Image classification data set "dataset" (venkatsairam05/AI-Image-Forensics-Filter-Detection-System on GitHub). Class labels (5): AI edited, AI generated, filtered, manipulated, real.

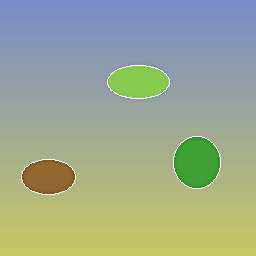
Label: manipulated

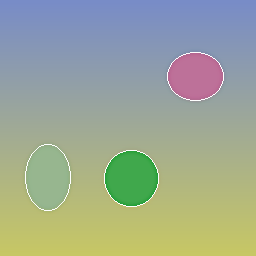
Label: AI generated

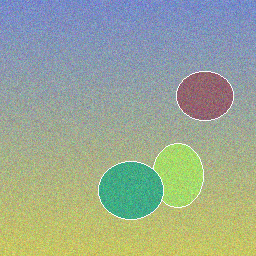
Label: real

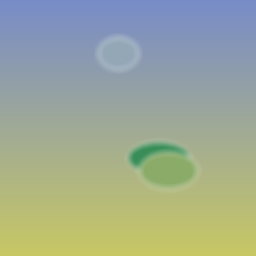
Label: AI edited

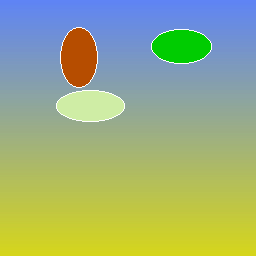
Label: filtered

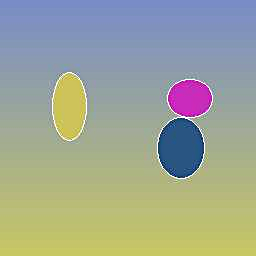
Label: manipulated
